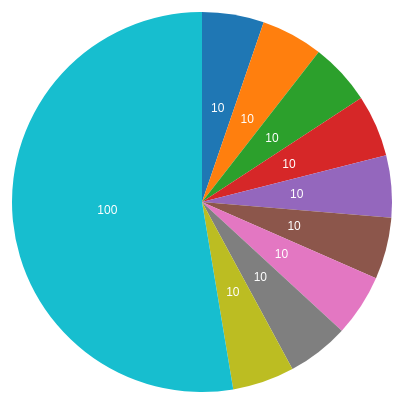
D3 v7 page, settled after 480 driven frames (8 s of simulated time); the page loaded 1 data file(s).


    const svg = d3.select("svg"),
          width = +svg.attr("width"),
          height = +svg.attr("height"),
          radius = Math.min(width, height) / 2;

    const color = d3.scaleOrdinal(d3.schemeCategory10);

    const pie = d3.pie()
      .sort(null)
      .value(d => d.var1); // initial value accessor

    const arc = d3.arc()
      .innerRadius(0)
      .outerRadius(radius - 10);

    const g = svg.append("g")
      .attr("transform", `translate(${width / 2},${height / 2})`);

    let currentVarIndex = 0;
    const varKeys = ["var1", "var2", "var3"];

    // Load data
    d3.json("data.json").then(data => {
      // Set up value scale (to ensure proportionality and dynamic range)
      const updateScale = (key) => {
        const extent = d3.extent(data, d => d[key]);
        return d3.scaleLinear().domain(extent).range(extent); // identity mapping
      };

      let valueScale = updateScale(varKeys[currentVarIndex]);

      const updatePie = () => {
        const key = varKeys[currentVarIndex];
        valueScale = updateScale(key);

        pie.value(d => valueScale(d[key]));
        const arcs = pie(data);

        const path = g.selectAll("path")
          .data(arcs, d => d.data.id);

        path.enter().append("path")
          .attr("fill", (d, i) => color(i))
          .attr("d", arc)
          .each(function(d) { this._current = d; }) // store the initial angles
          .merge(path)
          .transition().duration(750) // transition duration in ms
          .attrTween("d", function(d) {
            const interpolate = d3.interpolate(this._current, d);
            this._current = interpolate(1);
            return t => arc(interpolate(t));
          });

        path.exit().remove();

        const text = g.selectAll("text")
          .data(arcs, d => d.data.id);

        text.enter().append("text")
          .attr("dy", "0.35em")
          .attr("text-anchor", "middle")
          .style("font-size", "12px")
          .style("fill", "#fff")
          .merge(text)
          .transition().duration(750)
          .attr("transform", d => `translate(${arc.centroid(d)})`)
          .text(d => d.data[key].toFixed(0));  // mostra il valore della variabile corrente

        text.exit().remove();
      };

      updatePie();

      svg.on("click", () => {
        currentVarIndex = (currentVarIndex + 1) % varKeys.length;
        d3.select("#var-index").text(`Current var: ${currentVarIndex+1}`);
        updatePie();
      });
    });
  

### data: data.json
[
 {
  "id": "Case 1",
  "var1": 10,
  "var2": 70,
  "var3": 50
 },
 {
  "id": "Case 2",
  "var1": 10,
  "var2": 90,
  "var3": 40
 },
 {
  "id": "Case 3",
  "var1": 10,
  "var2": 30,
  "var3": 60
 },
 {
  "id": "Case 4",
  "var1": 10,
  "var2": 60,
  "var3": 80
 },
 {
  "id": "Case 5",
  "var1": 10,
  "var2": 50,
  "var3": 30
 },
 {
  "id": "Case 6",
  "var1": 10,
  "var2": 40,
  "var3": 70
 },
 {
  "id": "Case 7",
  "var1": 10,
  "var2": 20,
  "var3": 90
 },
 {
  "id": "Case 8",
  "var1": 10,
  "var2": 10,
  "var3": 20
 },
 "... 2 more items"
]